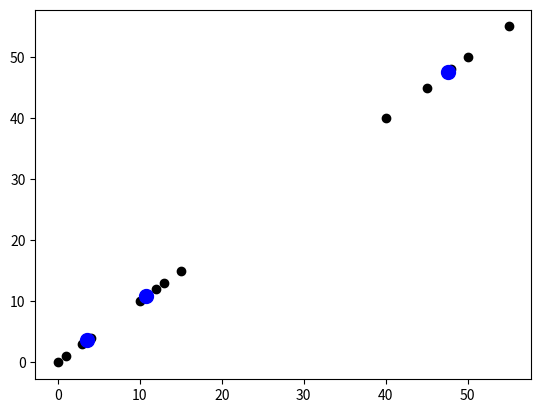

This figure's Python source:
import numpy as np
import matplotlib.pyplot as plt


class KMeansWithBandWidth:
    def __init__(self, x, bandWidth):
        self.x = x
        self.r = bandWidth
        self.centers = x
        self.categorize = {}

    @staticmethod
    def uniqueNewCenters(centers):
        uniqueCenters = []
        for i in centers:
            if i not in uniqueCenters:
                uniqueCenters.append(i)
        return uniqueCenters

    @staticmethod
    def euclidean(sample, point):
        return np.linalg.norm(point - sample)

    def categorizeData(self):
        categorize = {}
        for center in self.centers:
            categorize[f'{center}'] = []
            tempCat = []
            for j in self.x:
                tempCat.append([self.euclidean(center, j), list(j)])
            tempCat = sorted(tempCat)
            categorize[f'{center}'].append(tempCat[:self.r])
        return categorize

    def updateCenters(self, categorize):
        tempCenters = []
        for cat in categorize.items():
            _, points = cat
            points = points[0]
            points = np.array([j[1] for j in points])
            points = np.ndarray.sum(points, axis=0) / len(points)
            tempCenters.append(list(tuple(points)))
        self.centers = self.uniqueNewCenters(tempCenters)
        return self.centers

    def train(self):
        while True:
            categorize = self.categorizeData()
            self.updateCenters(categorize)
            if categorize == self.categorize:
                break
            self.categorize = categorize
        return self.centers


if __name__ == '__main__':
    data = np.array([
        [1, 1], [0, 0], [4, 4], [3, 3],
        [10, 10], [15, 15], [13, 13], [12, 12],
        [50, 50], [55, 55], [40, 40], [45, 45],
        [48, 48]])
    km = KMeansWithBandWidth(data, bandWidth=5)
    km.train()
    centers = np.array(km.centers)
    print(centers, 'centers')
    plt.scatter(data[:, 0], data[:, 1], c='k')
    plt.scatter(centers[:, 0], centers[:, 1], s=100, c='b')
    plt.show()
